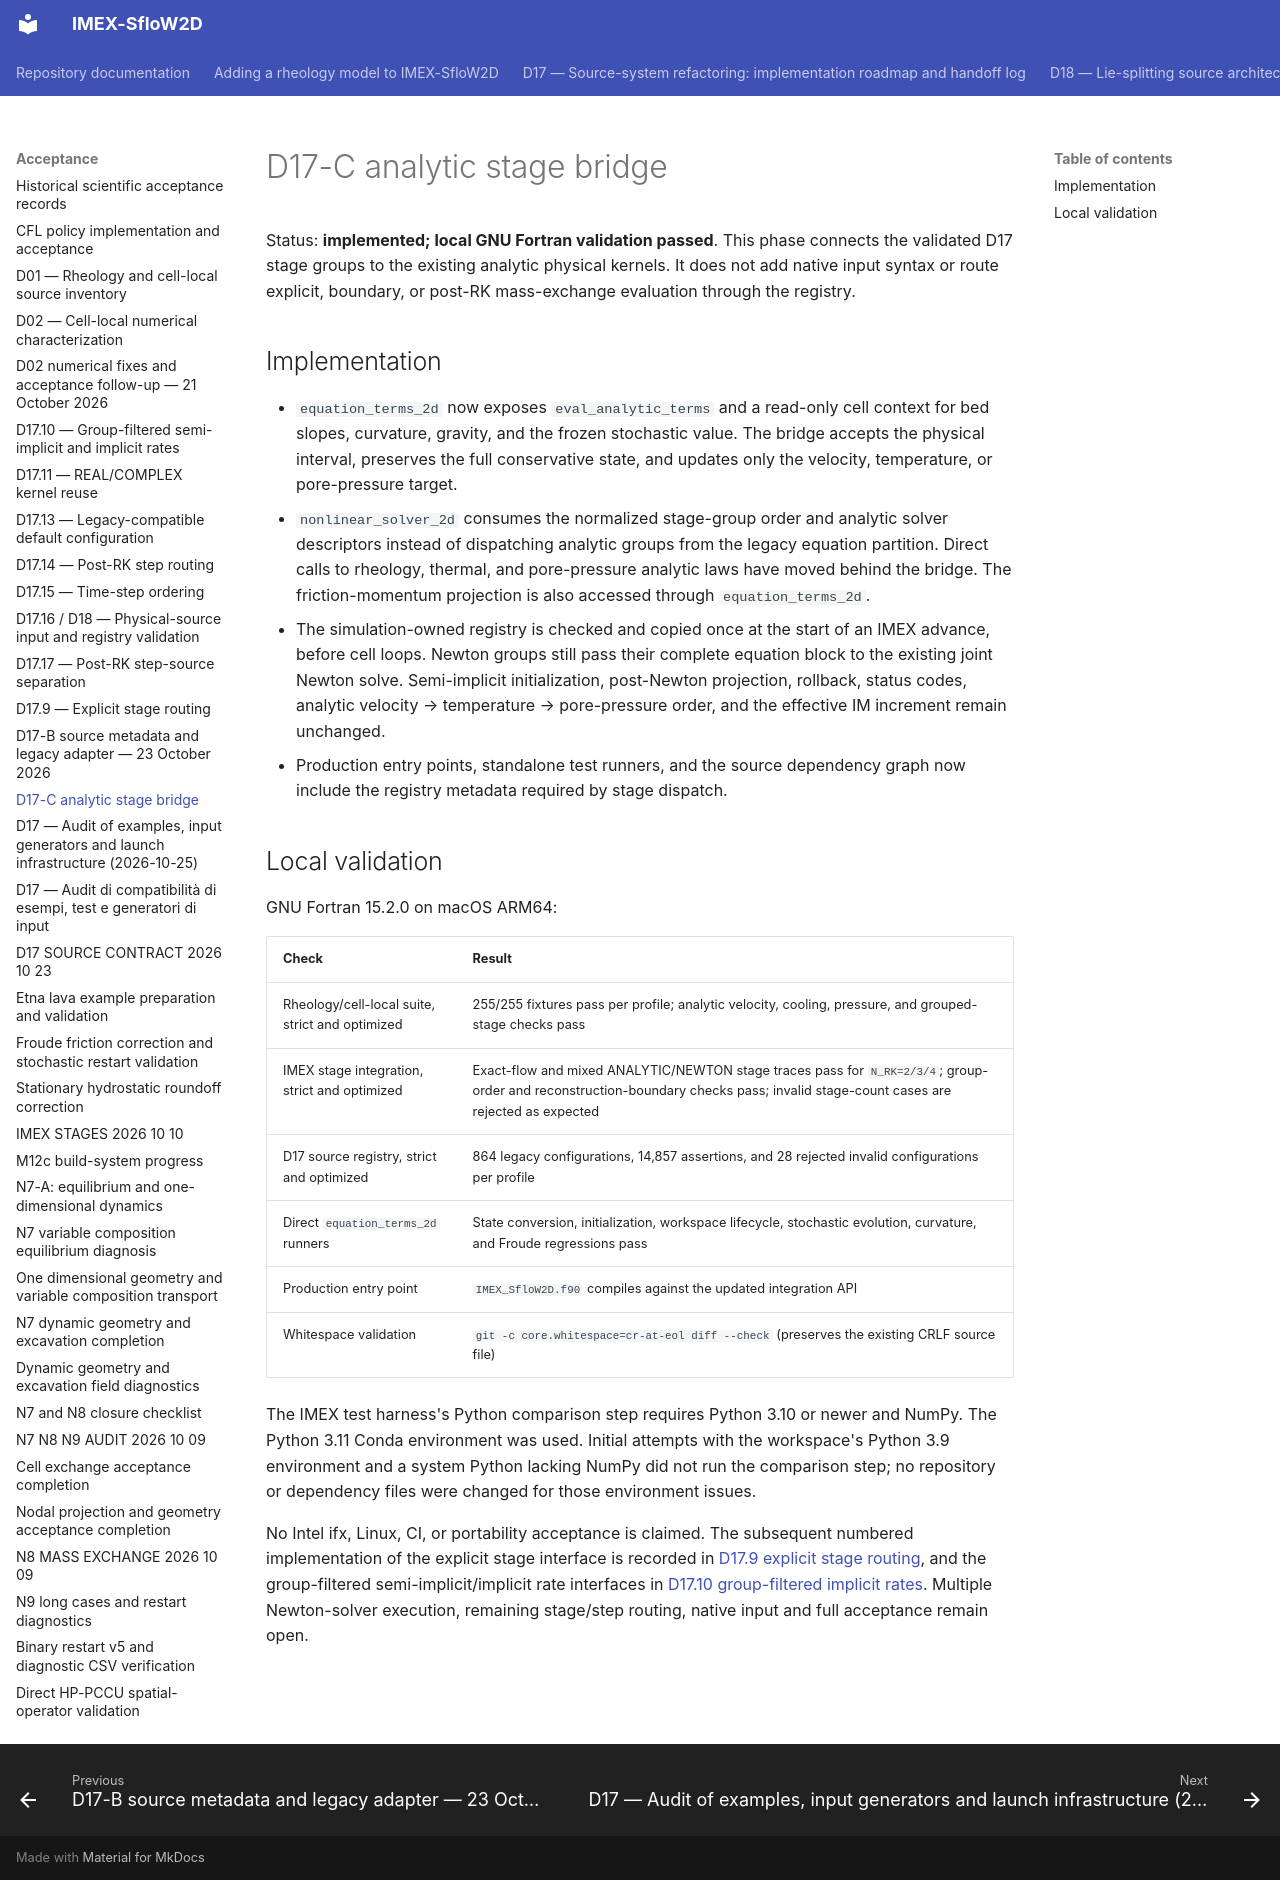

repository: demichie/IMEX_SfloW2D_dev · page: acceptance/D17_C_ANALYTIC_BRIDGE/index.html · generator: mkdocs

# D17-C analytic stage bridge

Status: **implemented; local GNU Fortran validation passed**. This phase
connects the validated D17 stage groups to the existing analytic physical
kernels. It does not add native input syntax or route explicit, boundary, or
post-RK mass-exchange evaluation through the registry.

## Implementation

- `equation_terms_2d` now exposes `eval_analytic_terms` and a read-only cell
  context for bed slopes, curvature, gravity, and the frozen stochastic value.
  The bridge accepts the physical interval, preserves the full conservative
  state, and updates only the velocity, temperature, or pore-pressure target.
- `nonlinear_solver_2d` consumes the normalized stage-group order and analytic
  solver descriptors instead of dispatching analytic groups from the legacy
  equation partition. Direct calls to rheology, thermal, and pore-pressure
  analytic laws have moved behind the bridge. The friction-momentum projection
  is also accessed through `equation_terms_2d`.
- The simulation-owned registry is checked and copied once at the start of an
  IMEX advance, before cell loops. Newton groups still pass their complete
  equation block to the existing joint Newton solve. Semi-implicit
  initialization, post-Newton projection, rollback, status codes, analytic
  velocity → temperature → pore-pressure order, and the effective IM increment
  remain unchanged.
- Production entry points, standalone test runners, and the source dependency
  graph now include the registry metadata required by stage dispatch.

## Local validation

GNU Fortran 15.2.0 on macOS ARM64:

| Check | Result |
|---|---|
| Rheology/cell-local suite, strict and optimized | 255/255 fixtures pass per profile; analytic velocity, cooling, pressure, and grouped-stage checks pass |
| IMEX stage integration, strict and optimized | Exact-flow and mixed ANALYTIC/NEWTON stage traces pass for `N_RK=2/3/4`; group-order and reconstruction-boundary checks pass; invalid stage-count cases are rejected as expected |
| D17 source registry, strict and optimized | 864 legacy configurations, 14,857 assertions, and 28 rejected invalid configurations per profile |
| Direct `equation_terms_2d` runners | State conversion, initialization, workspace lifecycle, stochastic evolution, curvature, and Froude regressions pass |
| Production entry point | `IMEX_SfloW2D.f90` compiles against the updated integration API |
| Whitespace validation | `git -c core.whitespace=cr-at-eol diff --check` (preserves the existing CRLF source file) |

The IMEX test harness's Python comparison step requires Python 3.10 or newer
and NumPy. The Python 3.11 Conda environment was used. Initial attempts with the
workspace's Python 3.9 environment and a system Python lacking NumPy did not
run the comparison step; no repository or dependency files were changed for
those environment issues.

No Intel ifx, Linux, CI, or portability acceptance is claimed. The subsequent
numbered implementation of the explicit stage interface is recorded in
[D17.9 explicit stage routing](D17_9_EXPLICIT_STAGE_ROUTING.md), and the
group-filtered semi-implicit/implicit rate interfaces in
[D17.10 group-filtered implicit rates](D17_10_GROUP_FILTERED_IMPLICIT_RATES.md).
Multiple Newton-solver execution, remaining stage/step routing, native input
and full acceptance remain open.
